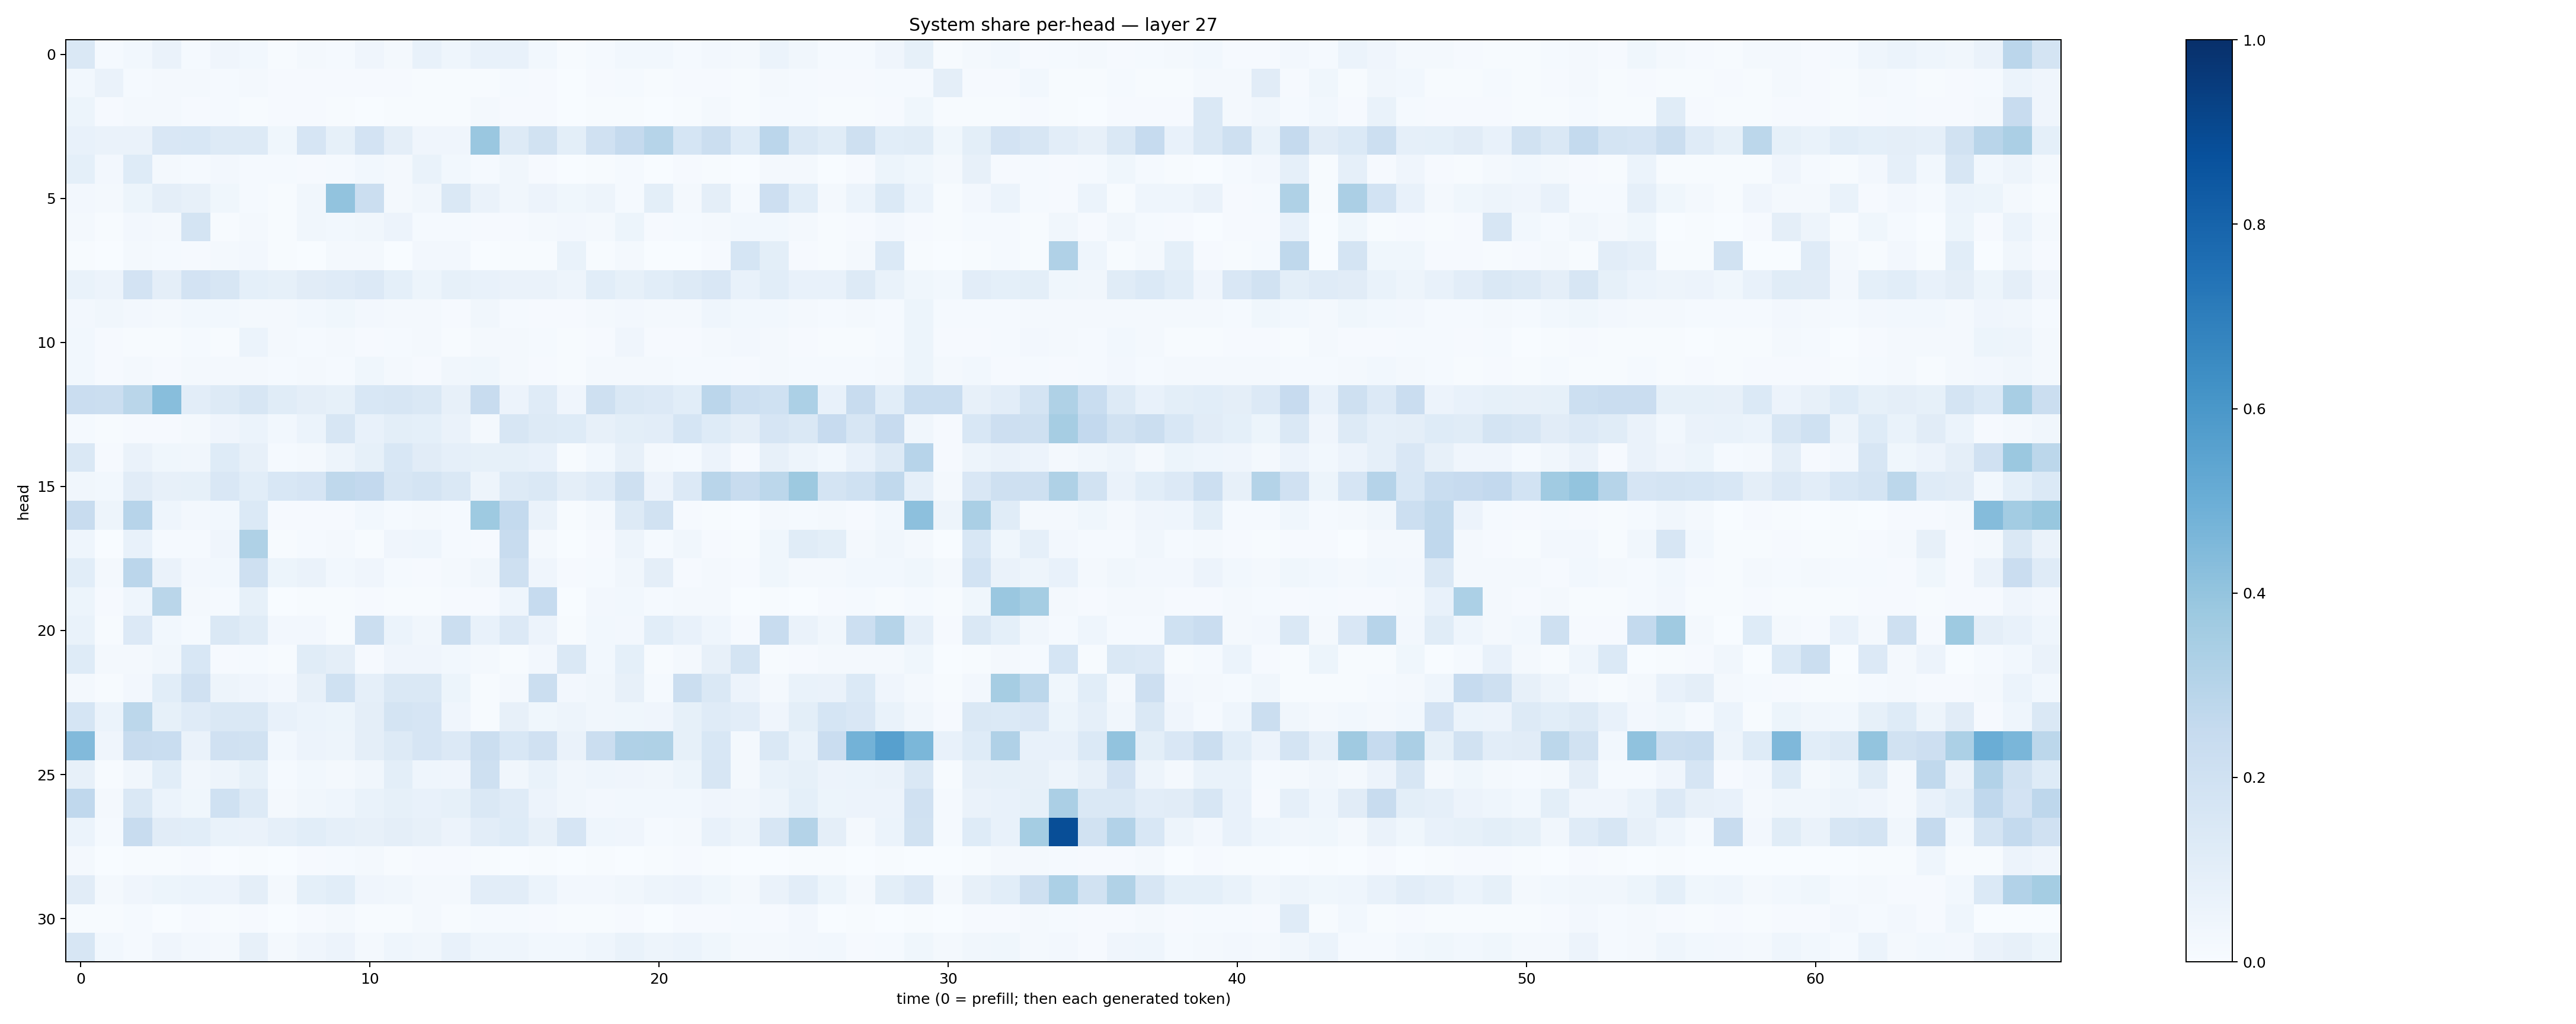

Data behind this chart, as committed beside it:
0.14217025, 0.012376189, 0.029011909, 0.0659042, 0.014926288, 0.039229136, 0.027826162, 0.0073855193, 0.018509367, 0.013115648, 0.042633962, 0.019503964, 0.07237619, 0.04659518, 0.07529734, 0.07674338, 0.03113884, 0.0050954064, 0.01434914, 0.030157542, 0.029634846, 0.012392753, 0.02456722, 0.015949782
0.02765, 0.06259, 0.01347, 0.017, 0.01788, 0.0123, 0.02323, 0.007893, 0.00974, 0.008456, 0.008109, 0.009005, 0.007555, 0.00642, 0.007181, 0.01228, 0.01025, 0.003569, 0.01055, 0.01415, 0.005153, 0.008514, 0.009808, 0.006235
0.052, 0.008614, 0.0162, 0.02074, 0.008022, 0.01308, 0.007303, 0.008552, 0.008032, 0.007658, 0.003831, 0.007162, 0.005211, 0.005942, 0.01584, 0.008776, 0.007986, 0.003227, 0.006422, 0.006243, 0.003597, 0.00624, 0.01794, 0.006542
0.07395, 0.06414, 0.06458, 0.1507, 0.155, 0.126, 0.1251, 0.03744, 0.1661, 0.0838, 0.1807, 0.09697, 0.04037, 0.03946, 0.3848, 0.1324, 0.191, 0.09858, 0.1976, 0.2536, 0.3, 0.1693, 0.2238, 0.1236
0.09223, 0.02704, 0.1242, 0.01909, 0.01282, 0.0263, 0.01369, 0.01366, 0.009234, 0.01245, 0.03046, 0.02094, 0.07014, 0.02864, 0.01212, 0.03459, 0.01098, 0.003303, 0.004832, 0.01182, 0.002299, 0.008595, 0.006766, 0.002923
0.02374, 0.01871, 0.05415, 0.09541, 0.08087, 0.03903, 0.0136, 0.004599, 0.03151, 0.4048, 0.2215, 0.02219, 0.03266, 0.1463, 0.06617, 0.03508, 0.05692, 0.03842, 0.04998, 0.01393, 0.1007, 0.022, 0.09623, 0.01238
0.01655, 0.004757, 0.0244, 0.02208, 0.176, 0.007603, 0.01826, 0.005189, 0.03498, 0.03049, 0.03126, 0.0556, 0.01495, 0.0148, 0.01041, 0.01128, 0.01737, 0.02686, 0.02302, 0.05261, 0.00808, 0.01417, 0.02057, 0.02892
0.006605, 0.001527, 0.01628, 0.01446, 0.009651, 0.01847, 0.02478, 0.005349, 0.003811, 0.02343, 0.01841, 0.002419, 0.02565, 0.02419, 0.001629, 0.006575, 0.007183, 0.06784, 0.005613, 0.0208, 0.002515, 0.003697, 0.01027, 0.1701
0.06944, 0.0561, 0.1826, 0.09426, 0.1814, 0.1606, 0.09252, 0.08517, 0.1095, 0.1198, 0.1345, 0.09201, 0.05169, 0.08245, 0.07462, 0.06457, 0.06513, 0.04987, 0.1063, 0.08389, 0.1057, 0.1304, 0.1507, 0.07599
0.02654, 0.03355, 0.02554, 0.0204, 0.0292, 0.02918, 0.02003, 0.0208, 0.02997, 0.03874, 0.02542, 0.01889, 0.02157, 0.01128, 0.03406, 0.01362, 0.01112, 0.008575, 0.02184, 0.02462, 0.01655, 0.02332, 0.04666, 0.02803
0.02779, 0.007838, 0.00737, 0.006142, 0.01415, 0.006842, 0.06114, 0.02303, 0.01286, 0.01613, 0.008932, 0.01349, 0.02121, 0.007319, 0.01993, 0.02238, 0.01215, 0.007698, 0.01072, 0.04126, 0.008425, 0.009895, 0.01982, 0.0237
0.0307, 0.01169, 0.02251, 0.01057, 0.01672, 0.01749, 0.01585, 0.01369, 0.02319, 0.01338, 0.03699, 0.02103, 0.01104, 0.03385, 0.03687, 0.02052, 0.008652, 0.00491, 0.02063, 0.0203, 0.02185, 0.01302, 0.01511, 0.01143
0.2292, 0.2196, 0.2875, 0.4293, 0.1018, 0.1269, 0.1636, 0.1151, 0.09571, 0.08594, 0.1538, 0.1602, 0.1483, 0.08025, 0.2365, 0.05544, 0.1191, 0.04131, 0.2074, 0.1473, 0.1363, 0.1074, 0.2827, 0.2165
0.01174, 0.006204, 0.008336, 0.008518, 0.0187, 0.04278, 0.06009, 0.02985, 0.06067, 0.1567, 0.07452, 0.09772, 0.09059, 0.06466, 0.01782, 0.1565, 0.1254, 0.1231, 0.07928, 0.09822, 0.1036, 0.1689, 0.1243, 0.09405
0.141, 0.009375, 0.06523, 0.0376, 0.03262, 0.1239, 0.07928, 0.01562, 0.0173, 0.04741, 0.08307, 0.1554, 0.1114, 0.08935, 0.0827, 0.08303, 0.07753, 0.006295, 0.02976, 0.08056, 0.02201, 0.01498, 0.05856, 0.01003
0.03327, 0.0303, 0.1117, 0.0795, 0.08388, 0.1507, 0.1086, 0.1546, 0.1658, 0.2715, 0.2598, 0.1566, 0.177, 0.148, 0.04709, 0.1301, 0.1414, 0.09487, 0.1177, 0.2076, 0.05579, 0.1346, 0.2929, 0.2352
0.2387, 0.05044, 0.2951, 0.04502, 0.02372, 0.02885, 0.1375, 0.008342, 0.01155, 0.009274, 0.02857, 0.01219, 0.01872, 0.01358, 0.3744, 0.2547, 0.06282, 0.005776, 0.02241, 0.1317, 0.1943, 0.008657, 0.005469, 0.002662
0.04611, 0.002602, 0.07567, 0.01412, 0.01534, 0.04041, 0.3215, 0.007159, 0.01346, 0.01581, 0.007115, 0.04295, 0.04343, 0.01395, 0.008747, 0.2372, 0.0169, 0.003431, 0.008758, 0.04996, 0.01426, 0.03283, 0.009654, 0.007227
0.1074, 0.02036, 0.2851, 0.06476, 0.02616, 0.02972, 0.2083, 0.05323, 0.06548, 0.02869, 0.04236, 0.01376, 0.008215, 0.01918, 0.03402, 0.207, 0.03927, 0.009413, 0.01225, 0.03395, 0.09763, 0.008247, 0.02155, 0.01066
0.05248, 0.01154, 0.04509, 0.2868, 0.01847, 0.01498, 0.08556, 0.003538, 0.006755, 0.007088, 0.01151, 0.004575, 0.005076, 0.01, 0.009204, 0.04316, 0.2478, 0.003358, 0.02434, 0.03112, 0.01196, 0.02259, 0.01684, 0.002404
0.06766, 0.007045, 0.1367, 0.02781, 0.01534, 0.1429, 0.1141, 0.02385, 0.02604, 0.007668, 0.222, 0.0607, 0.03177, 0.2198, 0.07572, 0.136, 0.05755, 0.004945, 0.0279, 0.0261, 0.1073, 0.07345, 0.04636, 0.01107
0.1227, 0.0174, 0.02079, 0.03323, 0.1547, 0.01096, 0.01429, 0.006069, 0.1166, 0.09487, 0.01058, 0.04184, 0.04209, 0.02898, 0.01765, 0.007646, 0.0245, 0.1454, 0.03005, 0.08988, 0.007652, 0.01984, 0.0782, 0.176
0.01753, 0.00692, 0.02731, 0.1068, 0.1964, 0.05009, 0.03971, 0.02541, 0.08081, 0.2022, 0.08734, 0.1482, 0.1458, 0.05098, 0.007736, 0.02309, 0.223, 0.02396, 0.0313, 0.07921, 0.01362, 0.2232, 0.1455, 0.05785
0.1697, 0.06063, 0.2773, 0.08509, 0.1193, 0.141, 0.1423, 0.07396, 0.05922, 0.05307, 0.09485, 0.178, 0.1642, 0.04088, 0.006546, 0.07922, 0.03749, 0.04782, 0.03289, 0.03811, 0.03987, 0.08454, 0.119, 0.1016
0.4421, 0.04134, 0.237, 0.2332, 0.06512, 0.1957, 0.1884, 0.02852, 0.05601, 0.04745, 0.09431, 0.129, 0.1658, 0.1362, 0.2206, 0.1537, 0.1973, 0.06435, 0.2192, 0.3173, 0.3213, 0.08288, 0.1556, 0.02071
0.08084, 0.007717, 0.03308, 0.1091, 0.03211, 0.04798, 0.08481, 0.01385, 0.02988, 0.02052, 0.03213, 0.1006, 0.04525, 0.04185, 0.2061, 0.03427, 0.06974, 0.03301, 0.04349, 0.04265, 0.03454, 0.0512, 0.1578, 0.01952
0.267, 0.01775, 0.1414, 0.06017, 0.03548, 0.2006, 0.1267, 0.02335, 0.03515, 0.04314, 0.06801, 0.08589, 0.07272, 0.08527, 0.1474, 0.1185, 0.05558, 0.03205, 0.02506, 0.02856, 0.0302, 0.03113, 0.04292, 0.03149
0.06007, 0.01411, 0.235, 0.1114, 0.1089, 0.06761, 0.06542, 0.08617, 0.1084, 0.087, 0.08085, 0.09441, 0.07983, 0.05817, 0.1017, 0.1242, 0.07986, 0.1656, 0.04545, 0.04219, 0.01246, 0.0209, 0.07638, 0.04921
0.02302, 0.002276, 0.004412, 0.005472, 0.008609, 0.003671, 0.005716, 0.00117, 0.01035, 0.01434, 0.01693, 0.00413, 0.008108, 0.008375, 0.004314, 0.002474, 0.005418, 0.00268, 0.004436, 0.003352, 0.004011, 0.008119, 0.007192, 0.003374
0.1132, 0.01691, 0.0414, 0.05331, 0.05968, 0.05745, 0.0941, 0.01757, 0.08996, 0.1083, 0.04133, 0.0316, 0.02113, 0.02214, 0.1048, 0.1023, 0.05973, 0.0264, 0.0236, 0.03296, 0.04854, 0.05805, 0.03573, 0.02197
0.004387, 0.004855, 0.0137, 0.003809, 0.008541, 0.004386, 0.009009, 0.002689, 0.008298, 0.0222, 0.006185, 0.004002, 0.0159, 0.004218, 0.01416, 0.01218, 0.009617, 0.003997, 0.005173, 0.007906, 0.001336, 0.008351, 0.009243, 0.01173
0.1632, 0.0311, 0.01241, 0.03938, 0.02528, 0.02238, 0.07944, 0.01605, 0.04148, 0.0574, 0.02265, 0.04398, 0.03377, 0.07049, 0.04502, 0.04533, 0.02989, 0.02922, 0.04591, 0.06936, 0.04776, 0.06006, 0.03801, 0.02028
